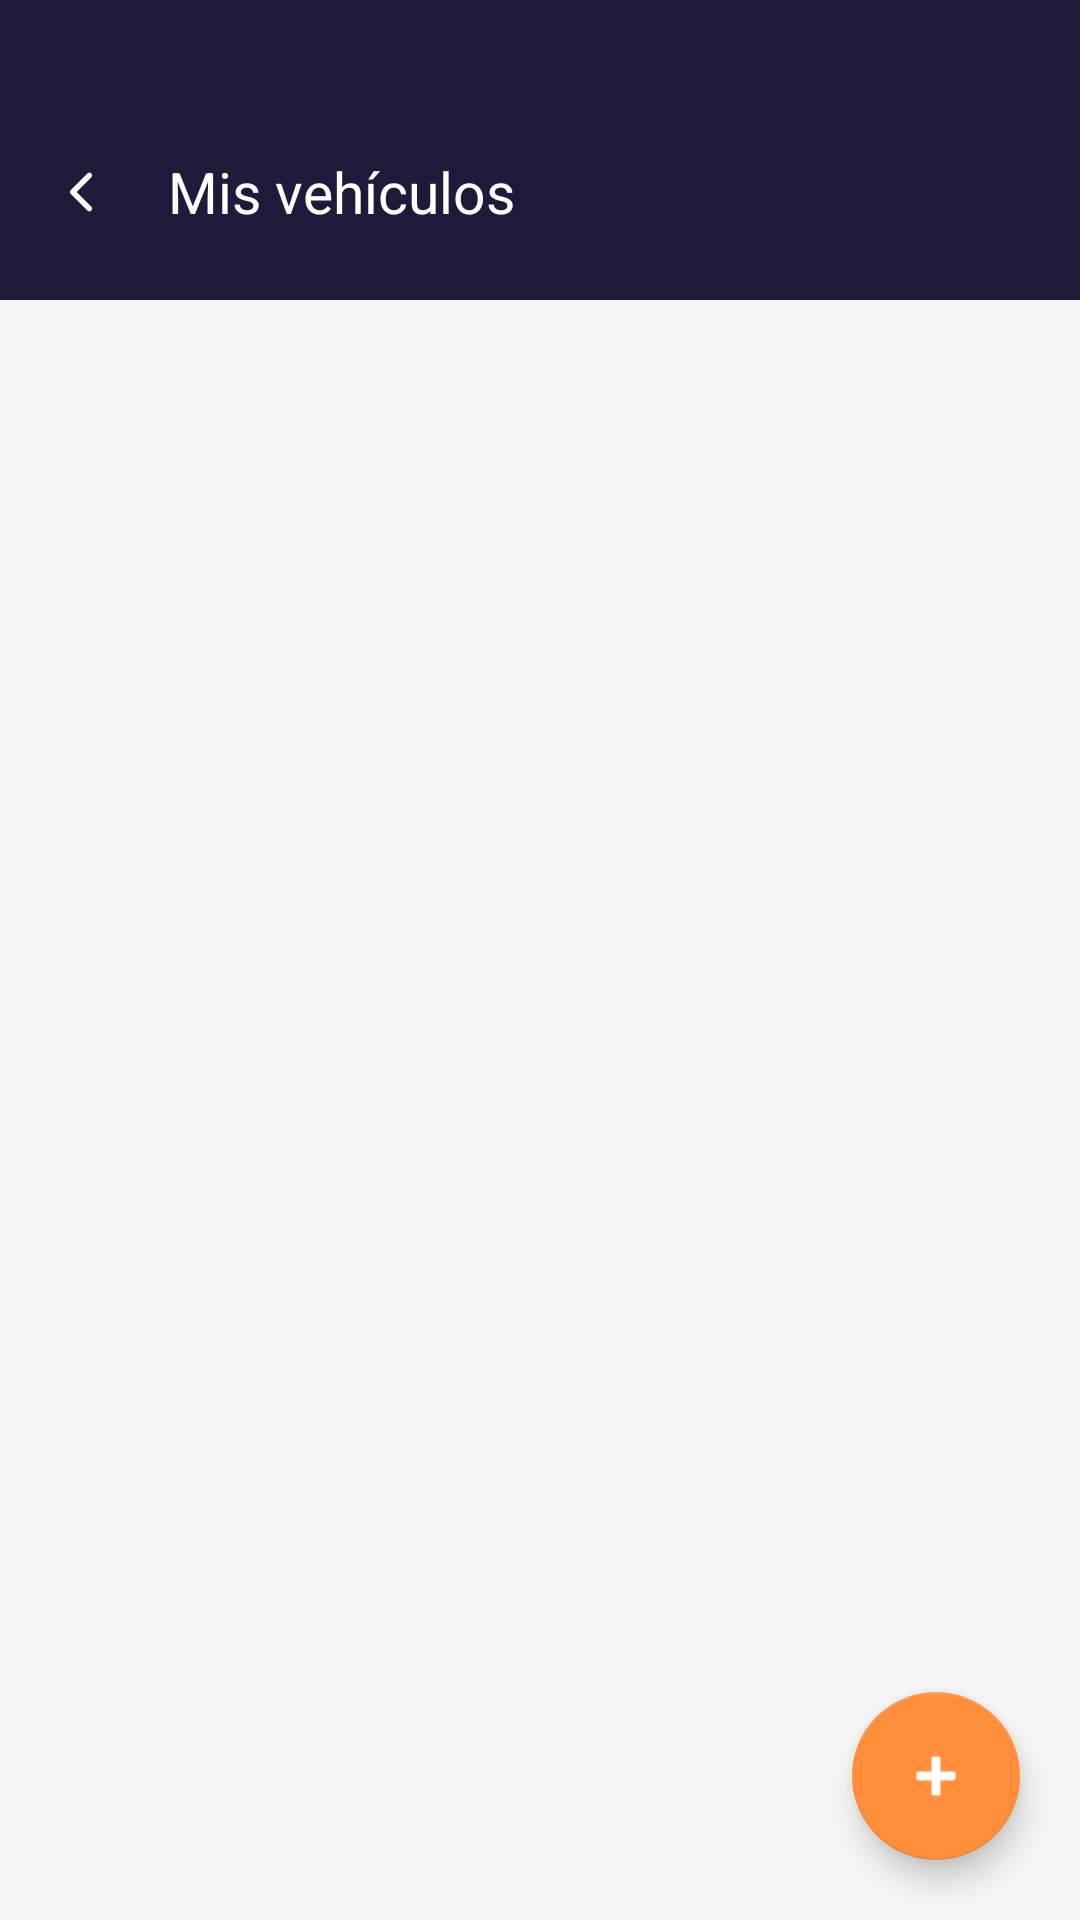

Write the Android layout XML for this screen, with the resource values it uses.
<!-- AndroidManifest.xml: application theme Theme.Pispax -->
<!-- res/layout/activity_mis_vehiculos.xml -->
<?xml version="1.0" encoding="utf-8"?>
<androidx.coordinatorlayout.widget.CoordinatorLayout
    xmlns:android="http://schemas.android.com/apk/res/android"
    xmlns:app="http://schemas.android.com/apk/res-auto"
    android:layout_width="match_parent"
    android:layout_height="match_parent"
    android:background="@color/bg_principal">

    
    
    <LinearLayout
        android:layout_width="match_parent"
        android:layout_height="wrap_content"
        android:orientation="horizontal"
        android:gravity="center_vertical"
        android:background="@color/navy_secundario"
        android:paddingStart="8dp"
        android:paddingEnd="@dimen/padding_normal"
        android:paddingTop="40dp"
        android:paddingBottom="12dp">

        <com.google.android.material.button.MaterialButton
            android:id="@+id/btn_volver"
            style="@style/Widget.MaterialComponents.Button.TextButton"
            android:layout_width="48dp"
            android:layout_height="48dp"
            app:icon="@drawable/ic_arrow_back"
            app:iconSize="22dp"
            app:iconTint="@color/blanco" />

        <TextView
            android:id="@+id/tv_titulo_vehiculos"
            android:layout_width="wrap_content"
            android:layout_height="wrap_content"
            android:text="@string/vehiculos_titulo"
            android:textColor="@color/blanco"
            android:textSize="19sp"
            android:fontFamily="sans-serif-bold" />

    </LinearLayout>

    <ProgressBar
        android:id="@+id/progress_vehiculos"
        android:layout_width="wrap_content"
        android:layout_height="wrap_content"
        android:visibility="gone"
        android:indeterminateTint="@color/naranja_principal"
        android:layout_gravity="center"
        android:layout_marginTop="32dp" />

    <androidx.recyclerview.widget.RecyclerView
        android:id="@+id/rv_vehiculos"
        android:layout_width="match_parent"
        android:layout_height="match_parent"
        android:paddingHorizontal="@dimen/padding_large"
        android:paddingTop="@dimen/padding_normal"
        android:paddingBottom="80dp"
        android:clipToPadding="false" />

    
    
    <TextView
        android:id="@+id/tv_sin_vehiculos"
        android:layout_width="match_parent"
        android:layout_height="wrap_content"
        android:text="@string/vehiculos_sin"
        android:textColor="@color/texto_secundario"
        android:textSize="15sp"
        android:gravity="center"
        android:padding="@dimen/padding_large"
        android:visibility="gone" />

    
    
    <com.google.android.material.floatingactionbutton.FloatingActionButton
        android:id="@+id/fab_anadir"
        android:layout_width="wrap_content"
        android:layout_height="wrap_content"
        android:layout_gravity="bottom|end"
        android:layout_margin="@dimen/padding_large"
        app:backgroundTint="@color/naranja_principal"
        app:tint="@color/blanco"
        app:srcCompat="@android:drawable/ic_input_add"
        app:fabSize="normal" />

</androidx.coordinatorlayout.widget.CoordinatorLayout>
<!-- resources referenced by this layout -->
<resources>
  <color name="bg_principal">#F6F6F6</color>
  <color name="blanco">#FFFFFF</color>
  <color name="naranja_principal">#FF8E3B</color>
  <color name="navy_secundario">#1E1B3A</color>
  <color name="texto_secundario">#6B6B6B</color>
  <dimen name="padding_large">20dp</dimen>
  <dimen name="padding_normal">16dp</dimen>
  <!-- drawable ic_arrow_back (drawable) -->
  <?xml version="1.0" encoding="utf-8"?>
  <vector xmlns:android="http://schemas.android.com/apk/res/android"
      android:width="24dp"
      android:height="24dp"
      android:viewportWidth="24"
      android:viewportHeight="24">
      <path
          android:fillColor="@android:color/transparent"
          android:strokeColor="#FF000000"
          android:strokeWidth="2"
          android:strokeLineCap="round"
          android:strokeLineJoin="round"
          android:pathData="M15,18 L9,12 L15,6" />
  </vector>
  <string name="vehiculos_sin">No tienes vehículos registrados</string>
  <string name="vehiculos_titulo">Mis vehículos</string>
  <style name="Theme.Pispax" parent="Theme.MaterialComponents.DayNight.NoActionBar">
          <item name="colorPrimary">@color/naranja_principal</item>
          <item name="colorPrimaryVariant">@color/naranja_dark</item>
          <item name="colorOnPrimary">@color/texto_sobre_naranja</item>
          <item name="colorSecondary">@color/navy_secundario</item>
          <item name="colorOnSecondary">@color/blanco</item>
          <item name="android:windowBackground">@color/bg_principal</item>
          <item name="android:statusBarColor">@android:color/transparent</item>
          <item name="android:windowLightStatusBar">true</item>
          <item name="shapeAppearanceSmallComponent">@style/ShapeSmall</item>
          <item name="shapeAppearanceMediumComponent">@style/ShapeMedium</item>
      </style>
  <color name="naranja_dark">#E07020</color>
  <color name="texto_sobre_naranja">#FFFFFF</color>
  <style name="ShapeSmall">
          <item name="cornerFamily">rounded</item>
          <item name="cornerSize">8dp</item>
      </style>
  <style name="ShapeMedium">
          <item name="cornerFamily">rounded</item>
          <item name="cornerSize">14dp</item>
      </style>
</resources>
